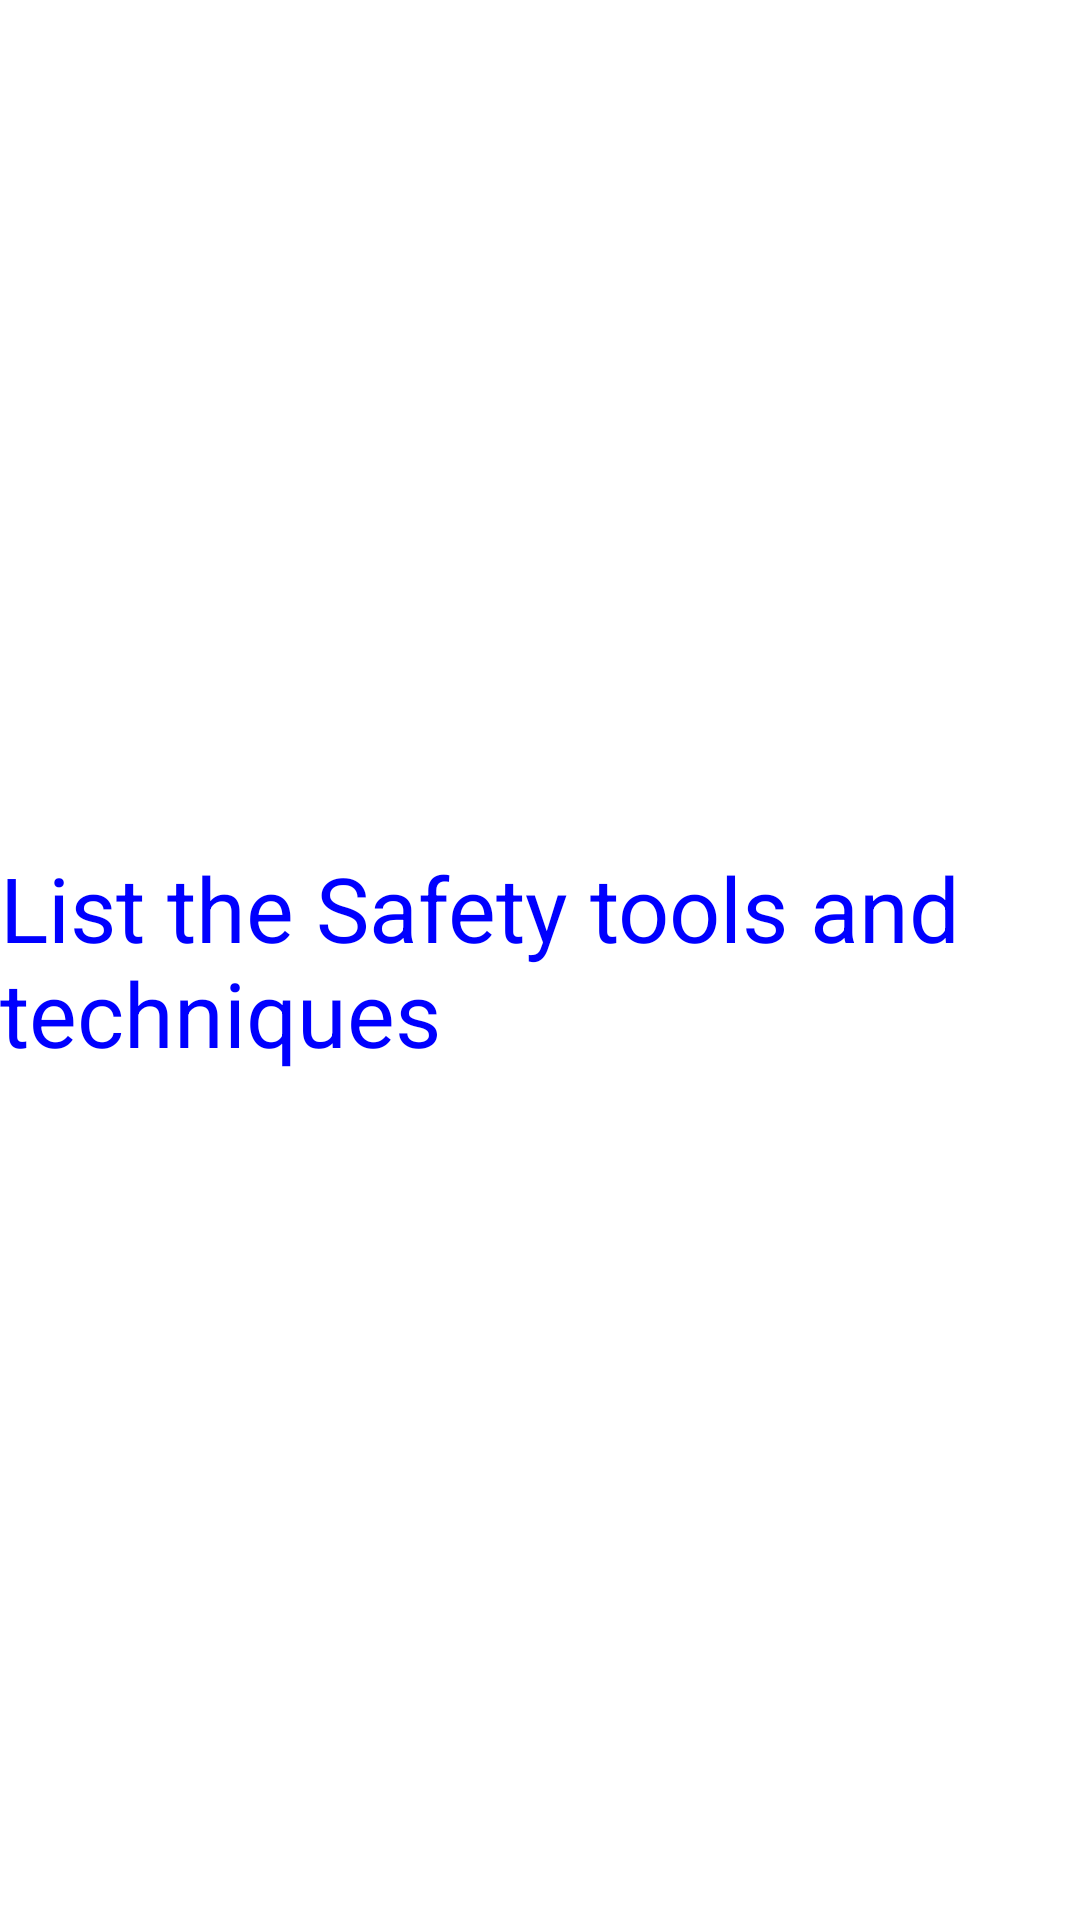

Produce the Android XML layout that renders to this screen, including the resource entries it uses.
<!-- AndroidManifest.xml: application theme Theme.Stop_Abuse -->
<!-- res/layout/fragment_safety.xml -->
<?xml version="1.0" encoding="utf-8"?>
<FrameLayout xmlns:android="http://schemas.android.com/apk/res/android"
    xmlns:tools="http://schemas.android.com/tools"
    android:layout_width="match_parent"
    android:layout_height="match_parent"
    tools:context=".fragment.SafetyFragment">

    
    <TextView
        android:layout_width="match_parent"
        android:layout_height="wrap_content"
        android:text="List the Safety tools and techniques"
        android:textColor="@color/blue"
        android:textSize="30dp"
        android:layout_gravity="center"
        />

</FrameLayout>
<!-- resources referenced by this layout -->
<resources>
  <color name="blue">#0000FF</color>
  <style name="Theme.Stop_Abuse" parent="Theme.MaterialComponents.DayNight.NoActionBar">
          
          <item name="colorPrimary">@color/levendor</item>
          <item name="colorPrimaryVariant">@color/levendor</item>
          <item name="colorOnPrimary">@color/white</item>
          
          <item name="colorSecondary">@color/teal_200</item>
          <item name="colorSecondaryVariant">@color/teal_700</item>
          <item name="colorOnSecondary">@color/black</item>
          
          <item name="android:statusBarColor">?attr/colorPrimaryVariant</item>
          
      </style>
  <color name="levendor">#4EEDDE</color>
  <color name="white">#FFFFFFFF</color>
  <color name="teal_200">#FF03DAC5</color>
  <color name="teal_700">#FF018786</color>
  <color name="black">#FF000000</color>
</resources>
